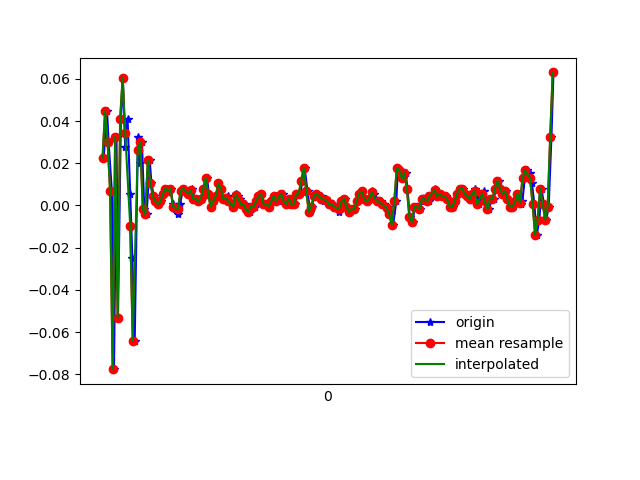

Source data for this figure (header and first rows):
1617762603689, 458240386444978, 0.02268276, -0.10193667, -0.015785491
1617762603716, 458240405487442, 0.04467, 0.1546, 0.00254
1617762603728, 458240424505122, 0.03001, -0.2559, 0.00254
1617762603754, 458240443547586, 0.0068, 0.1754, -0.001125
1617762603771, 458240462565266, -0.0775, -0.2058, 0.008649
1617762603791, 458240481597810, 0.03246, 0.2805, -0.01456
1617762603803, 458240500753618, -0.05306, -0.06406, 0.02087
1617762603826, 458240519795138, 0.04101, -0.001755, -0.008455
1617762603841, 458240538811906, 0.06056, -0.1142, 0.01964
1617762603860, 458240557853442, 0.02757, -0.1569, -0.002346
1617762603879, 458240576858050, 0.04101, 0.1277, -0.001125
1617762603900, 458240595898754, 0.005579, -0.3194, 0.02575
1617762603917, 458240614939458, -0.02496, 0.1901, -0.03289
1617762603936, 458240633955394, -0.06406, 0.01046, 0.0172
1617762603961, 458240652996098, 0.03246, -0.09949, -0.01334
1617762603977, 458240672012002, 0.02024, 0.1094, -0.003568
1617762603993, 458240691053858, 0.03001, -0.1227, 0.02087
1617762604012, 458240710069794, -0.001752, -0.03474, -0.028
1617762604031, 458240729110562, -0.004195, 0.01413, -0.03533
1617762604055, 458240748151330, 0.02146, 0.03001, -0.01579
1617762604069, 458240767167298, 0.01047, -0.007863, 0.001319
1617762604088, 458240786223458, 0.004357, -0.01642, 0.003762
1617762604107, 458240805240098, 0.001913, -0.004198, 0.001319
1617762604130, 458240824281506, 6.916197E-4, -0.002977, 0.00254
1617762604145, 458240843298146, 0.001913, -0.001755, 0.001319
1617762604164, 458240862339554, 0.005579, -5.330797E-4, 0.001319
1617762604184, 458240881381474, 0.008022, 6.886502E-4, 0.00254
1617762604205, 458240900398178, 0.0068, 6.886502E-4, 9.7E-5
1617762604222, 458240919439586, 0.008022, -5.330797E-4, -0.001125
1617762604240, 458240938456226, 6.916197E-4, 6.886502E-4, 9.7E-5
1617762604259, 458240957497698, -0.001752, -5.330797E-4, 9.7E-5
1617762604281, 458240976539170, -0.004195, -0.001755, 9.7E-5
1617762604297, 458240995541922, 6.916197E-4, -5.330797E-4, -0.001125
1617762604316, 458241014582882, 0.0068, 6.886502E-4, -0.002346
1617762604338, 458241033623906, 0.008022, 0.00191, 9.7E-5
1617762604372, 458241052640162, 0.005579, 6.886502E-4, 9.7E-5
1617762604385, 458241071681186, 0.0068, 6.886502E-4, 0.003762
1617762604393, 458241090641506, 0.008022, -0.001755, 9.7E-5
1617762604412, 458241109680866, 0.003135, -0.002977, 9.7E-5
1617762604431, 458241128720290, 0.003135, -0.001755, 9.7E-5
1617762604450, 458241147734818, 0.001913, -0.002977, 9.7E-5
1617762604469, 458241166774242, 0.003135, -0.002977, 9.7E-5
1617762604488, 458241185788834, 0.008022, -0.001755, -0.001125
1617762604511, 458241204828194, 0.01291, 6.886502E-4, -0.002346
1617762604526, 458241223867554, 0.005579, -0.001755, 9.7E-5
1617762604545, 458241242882146, -5.3010974E-4, -0.002977, 0.003762
1617762604564, 458241261921506, 0.001913, -0.001755, 0.00254
1617762604585, 458241280960866, 0.004357, -5.330797E-4, 9.7E-5
1617762604602, 458241299990946, 0.01047, -5.330797E-4, 9.7E-5
1617762604621, 458241319030562, 0.008022, 6.886502E-4, 0.003762
1617762604640, 458241338070306, 0.003135, 0.00191, 0.00254
1617762604660, 458241357085346, 0.003135, -0.001755, 9.7E-5
1617762604678, 458241376125090, 0.004357, -0.002977, 9.7E-5
1617762604697, 458241395170594, 0.001913, -0.001755, 9.7E-5
1617762604722, 458241414185634, -5.3010974E-4, 6.886502E-4, 0.00254
1617762604741, 458241433225506, 0.005579, 6.886502E-4, 0.001319
1617762604754, 458241452265378, 0.004357, 6.886502E-4, 9.7E-5
1617762604773, 458241471280418, 0.003135, -5.330797E-4, -0.001125
1617762604797, 458241490323746, 6.916197E-4, 0.00191, 9.7E-5
1617762604816, 458241509338914, 6.916197E-4, 0.00191, 9.7E-5
1617762604830, 458241528378786, -0.001752, 0.00191, 9.7E-5
... 128 more rows
